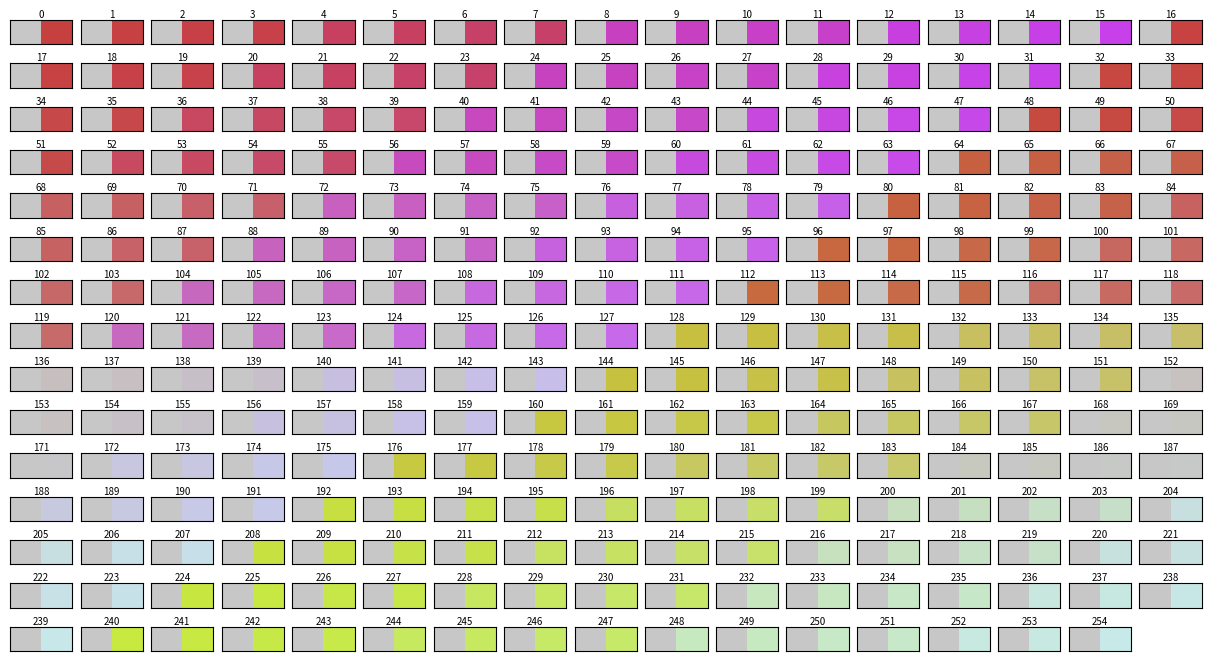

This figure's Python source:
import matplotlib
import matplotlib.pyplot as plt
import matplotlib.gridspec as grd
import math

def PixelTrigger_Colors(backgroundcolor, show_visual):

    all_comb = [bin(i) for i in range(255)]

    green_startval = bin(backgroundcolor[1])
    blue_startval = bin(backgroundcolor[2])

    temp_blue = temp_green = []
    rgb_trig_vals = [[[backgroundcolor[0],0,0],i] for i in range(len(all_comb))]
    for i in range(len(all_comb)):
        temp_comb = list(all_comb[i])
        temp_comb = temp_comb[2:]
        temp_comb = list('0'*max(0, 8-len(temp_comb))) + temp_comb

        temp_green = list(green_startval)
        temp_green = temp_green[2:]
        temp_green = list('0'*max(0, 8-len(temp_green))) + temp_green
        temp_green[0::2] = temp_comb[0:4]
        rgb_trig_vals[i][0][1] = int(''.join(temp_green),2)

        temp_blue = list(blue_startval)
        temp_blue = temp_blue[2:]
        temp_blue = list('0'*max(0, 8-len(temp_blue))) + temp_blue
        temp_blue[0::2] = temp_comb[4:8]
        rgb_trig_vals[i][0][2] = int(''.join(temp_blue),2)

        rgb_trig_vals[i][0] = tuple(rgb_trig_vals[i][0])

    del rgb_trig_vals[[i for i,x in enumerate(rgb_trig_vals) if x[0][1] == backgroundcolor[1] and x[0][2] == backgroundcolor[2]][0]]

    if show_visual:
        fig = plt.figure(figsize = (12.0, 6.5), constrained_layout=True)
        gs = fig.add_gridspec(15, 17)
        for i,x in enumerate(rgb_trig_vals):
            ax = fig.add_subplot(gs[math.floor(i/17), i % 17])
            ax.tick_params( bottom = False, left = False,labelbottom = False, labelleft = False)
            ax.add_patch(plt.Rectangle((0.0,0.0), 0.5, 1.0, fill = True, facecolor = [y/256 for _,y in enumerate(backgroundcolor)]))
            ax.add_patch(plt.Rectangle((0.5,0.0), 0.5, 1.0, fill = True, facecolor = [y/256 for _,y in enumerate(x[0])]))
            ax.set_title(str(x[1]),fontdict = {'fontsize': 7}, pad=2)
        print()
        plt.show()
        

    return rgb_trig_vals


backgroundcolor = (200,200,200)
rgb_trig_vals = PixelTrigger_Colors(backgroundcolor, True)







